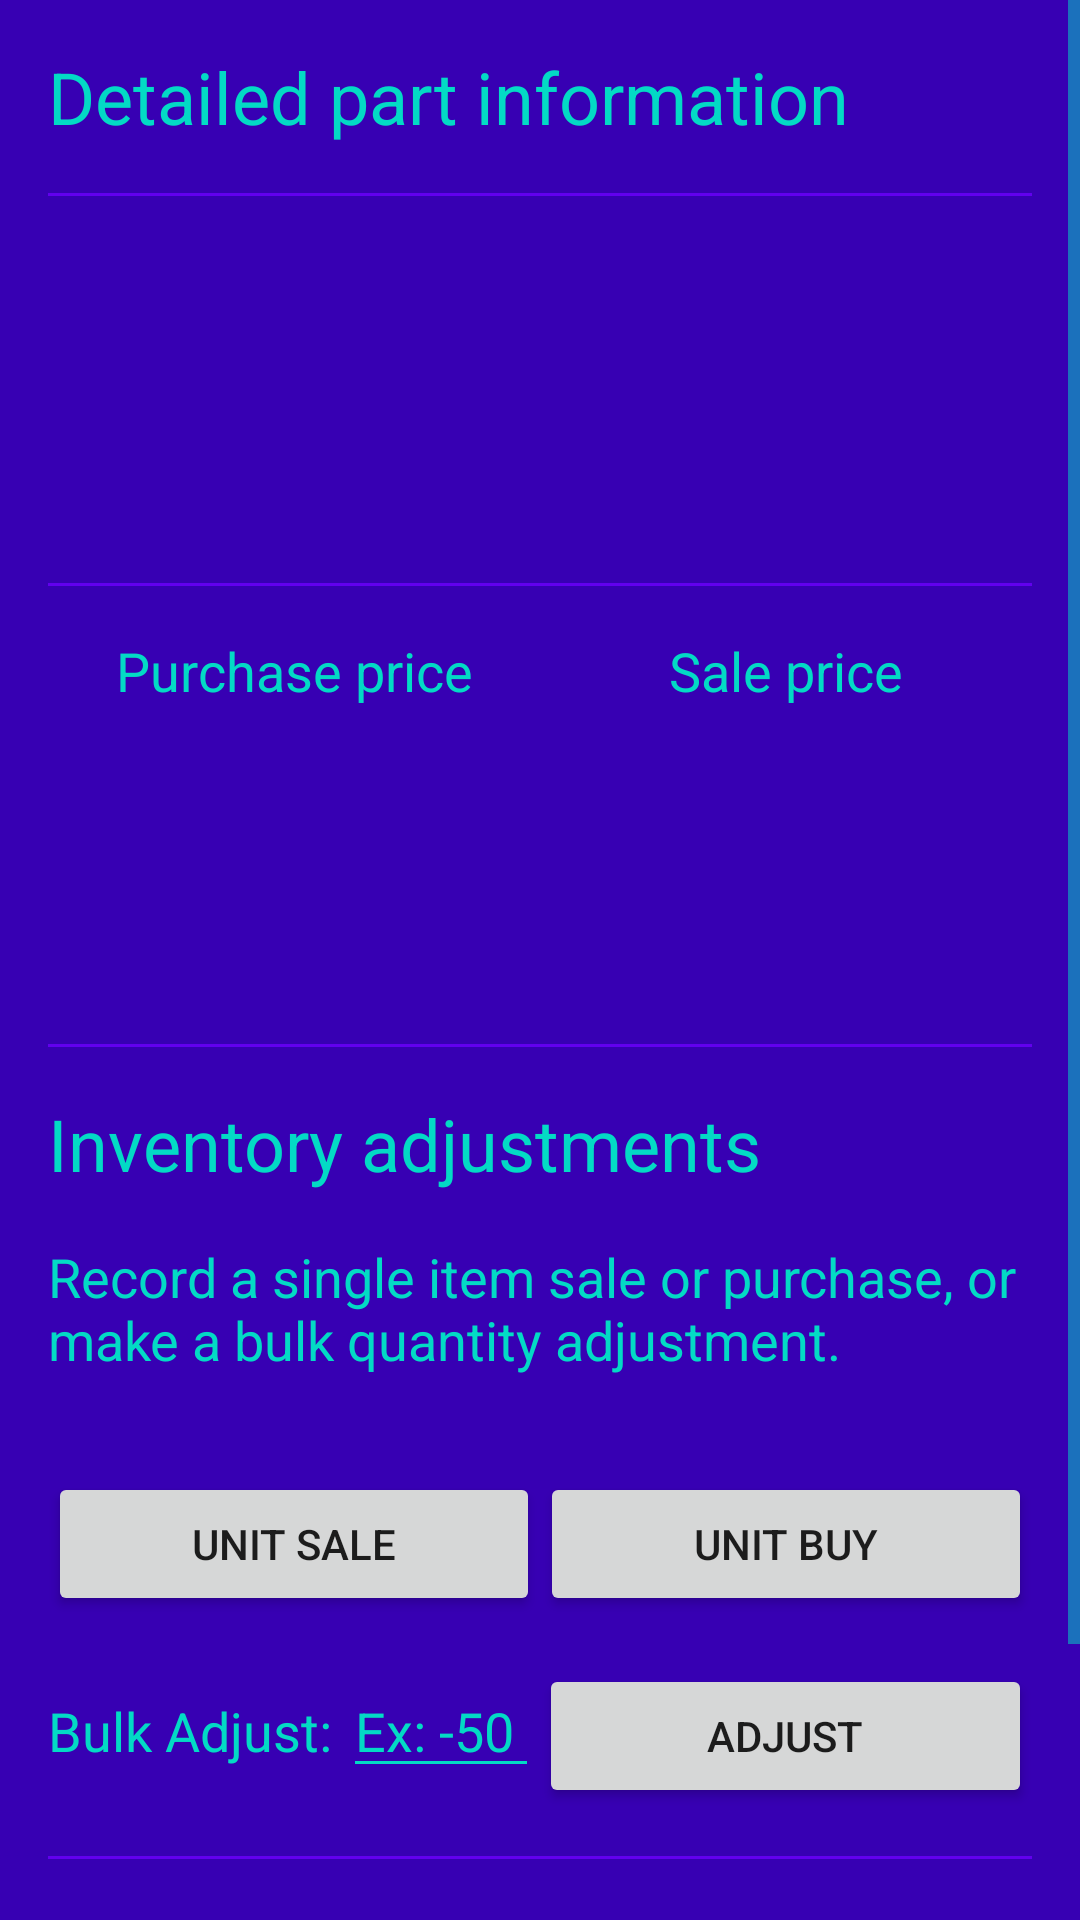

Layout XML and referenced resources for this Android screen:
<!-- AndroidManifest.xml: application theme AppTheme -->
<!-- res/layout/details.xml -->
<?xml version="1.0" encoding="utf-8"?>
<ScrollView xmlns:android="http://schemas.android.com/apk/res/android"
    xmlns:tools="http://schemas.android.com/tools"
    android:layout_width="match_parent"
    android:layout_height="match_parent">

    <LinearLayout
        android:id="@+id/details_container"
        android:layout_width="match_parent"
        android:layout_height="wrap_content"
        android:background="@color/colorPrimaryDark"
        android:orientation="vertical"
        android:padding="@dimen/activity_horizontal_margin">

        <TextView
            style="@style/detail_style"
            android:layout_width="match_parent"
            android:layout_height="wrap_content"
            android:layout_marginBottom="@dimen/activity_horizontal_margin"
            android:text="@string/details_heading" />

        <TextView style="@style/horizontal_line"/>

        <LinearLayout
            android:layout_width="match_parent"
            android:layout_height="wrap_content"
            android:orientation="horizontal">

            <LinearLayout
                android:layout_width="wrap_content"
                android:layout_height="wrap_content"
                android:orientation="vertical">

                <TextView
                    android:id="@+id/details_part"
                    style="@style/list_item_style"
                    android:layout_width="wrap_content"
                    android:layout_height="0dp"
                    android:layout_weight="1"
                    android:textStyle="bold" />

                <TextView
                    android:id="@+id/details_supplier"
                    style="@style/list_item_style2"
                    android:layout_width="wrap_content"
                    android:layout_height="0dp"
                    android:layout_weight="1" />

                <TextView
                    android:id="@+id/details_quantity"
                    style="@style/list_item_style2"
                    android:layout_width="wrap_content"
                    android:layout_height="0dp"
                    android:layout_weight="1" />
            </LinearLayout>

            <ImageView
                android:id="@+id/details_thumbnail"
                android:layout_width="@dimen/image_width"
                android:layout_height="@dimen/image_height" />
        </LinearLayout>

        <TextView style="@style/horizontal_line"/>

        <LinearLayout
            android:layout_width="match_parent"
            android:layout_height="wrap_content"
            android:orientation="horizontal">

            <TextView
                style="@style/list_item_style"
                android:layout_width="match_parent"
                android:layout_height="wrap_content"
                android:gravity="center_horizontal"
                android:text="@string/prefix_cost" />

            <TextView
                style="@style/list_item_style"
                android:layout_width="match_parent"
                android:layout_height="wrap_content"
                android:gravity="center_horizontal"
                android:text="@string/prefix_price" />

        </LinearLayout>

        <LinearLayout
            android:layout_width="match_parent"
            android:layout_height="wrap_content"
            android:orientation="horizontal">

            <TextView
                android:id="@+id/details_purchaseprice"
                style="@style/detail_qty_style" />

            <TextView
                android:id="@+id/details_saleprice"
                style="@style/detail_qty_style" />
        </LinearLayout>

        <TextView style="@style/horizontal_line"/>

        <TextView
            style="@style/detail_style"
            android:layout_width="match_parent"
            android:layout_height="wrap_content"
            android:text="@string/adjust_heading" />


        <TextView
            style="@style/add_part_style2"
            android:layout_width="match_parent"
            android:layout_height="wrap_content"
            android:layout_marginBottom="@dimen/activity_horizontal_margin"
            android:text="@string/adjust_subheading" />

        <LinearLayout
            android:layout_width="match_parent"
            android:layout_height="wrap_content"
            android:orientation="horizontal">
        <Button
            android:id="@+id/adjust_1down_btn"
            android:layout_width="0dp"
            android:maxWidth="@dimen/btn_width"
            android:layout_weight="1"
            android:layout_height="wrap_content"
            android:layout_marginTop="@dimen/activity_horizontal_margin"
            android:gravity="center"
            android:text="@string/adjust_1down_btn" />

        <Button
            android:id="@+id/adjust_1up_btn"
            android:layout_width="0dp"
            android:maxWidth="@dimen/btn_width"
            android:layout_weight="1"
            android:layout_height="wrap_content"
            android:layout_marginTop="@dimen/activity_horizontal_margin"
            android:gravity="center"
            android:text="@string/adjust_1up_btn" />
        </LinearLayout>
        <LinearLayout
            android:layout_width="match_parent"
            android:layout_height="wrap_content"
            android:orientation="horizontal"
            android:layout_marginBottom="@dimen/activity_horizontal_margin">

            <TextView
                style="@style/add_part_style2"
                android:layout_width="0dp"
                android:layout_weight=".3"
                android:layout_height="wrap_content"
                android:text="@string/adjust_quantity"/>

            <EditText
                android:id="@+id/adjust_quantity"
                style="@style/add_part_style2"
                android:layout_width="0dp"
                android:layout_weight=".2"
                android:layout_height="wrap_content"
                android:hint="@string/adjust_quantity_hint"
                android:textColorHint="@color/colorAccent"
                android:inputType="number"
                android:digits="-0123456789"/>

            <Button
                android:id="@+id/adjust_quantity_btn"
                android:layout_width="0dp"
                android:layout_weight=".5"
                android:layout_height="wrap_content"
                android:layout_marginTop="@dimen/activity_horizontal_margin"
                android:text="@string/adjust_quantity_btn" />
        </LinearLayout>

        <TextView style="@style/horizontal_line"/>

        <Button
            android:id="@+id/purchase_btn"
            android:layout_width="wrap_content"
            android:layout_height="wrap_content"
            android:layout_gravity="center_horizontal"
            android:text="@string/purchase_btn" />

        <Button
            android:id="@+id/delete_btn"
            android:layout_width="wrap_content"
            android:layout_height="wrap_content"
            android:layout_gravity="center_horizontal"
            android:text="@string/delete_btn" />
    </LinearLayout>
</ScrollView>
<!-- resources referenced by this layout -->
<resources>
  <dimen name="activity_horizontal_margin">16dp</dimen>
  <dimen name="btn_width">100dp</dimen>
  <dimen name="image_height">100dp</dimen>
  <dimen name="image_width">100dp</dimen>
  <string name="adjust_1down_btn">Unit Sale</string>
  <string name="adjust_1up_btn">Unit Buy</string>
  <string name="adjust_heading">Inventory adjustments</string>
  <string name="adjust_quantity">Bulk Adjust:</string>
  <string name="adjust_quantity_btn">Adjust</string>
  <string name="adjust_quantity_hint">Ex: -50</string>
  <string name="adjust_subheading">Record a single item sale or purchase, or make a bulk quantity adjustment.</string>
  <string name="delete_btn">Delete Record</string>
  <string name="details_heading">Detailed part information</string>
  <string name="prefix_cost">Purchase price</string>
  <string name="prefix_price">Sale price</string>
  <string name="purchase_btn">Contact Purchasing Department</string>
  <style name="add_part_style2" parent="add_part_style">
          <item name="android:textSize">18sp</item>
          <item name="android:layout_marginTop">@dimen/activity_horizontal_margin</item>
      </style>
  <style name="detail_qty_style" parent="list_item_style">
          <item name="android:textSize">48sp</item>
          <item name="android:layout_marginTop">@dimen/activity_horizontal_margin</item>
          <item name="android:gravity">center</item>
      </style>
  <style name="detail_style">
          <item name="android:textSize">24sp</item>
          <item name="android:textColor">@color/colorAccent</item>
      </style>
  <style name="horizontal_line">
          <item name="android:layout_width">match_parent</item>
          <item name="android:layout_height">1dp</item>
          <item name="android:background">@color/colorPrimary</item>
          <item name="android:layout_marginBottom">@dimen/activity_horizontal_margin</item>
      </style>
  <style name="list_item_style">
          <item name="android:layout_width">0dp</item>
          <item name="android:layout_weight">1</item>
          <item name="android:layout_height">wrap_content</item>
          <item name="android:textSize">18sp</item>
          <item name="android:textColor">@color/colorAccent</item>
          <item name="android:layout_marginBottom">@dimen/activity_vertical_margin</item>
      </style>
  <style name="list_item_style2" parent="list_item_style">
          <item name="android:textSize">15sp</item>
          <item name="android:layout_marginBottom">@dimen/activity_vertical_margin</item>
          <item name="android:layout_marginLeft">@dimen/activity_horizontal_margin</item>
      </style>
  <style name="AppTheme" parent="Theme.AppCompat.Light.DarkActionBar">
          
          <item name="colorPrimary">@color/colorPrimary</item>
          <item name="colorPrimaryDark">@color/colorPrimaryDark</item>
          <item name="colorAccent">@color/colorAccent</item>
          <item name="colorControlNormal">@color/colorAccent</item>
      </style>
  <style name="add_part_style">
          <item name="android:layout_width">match_parent</item>
          <item name="android:layout_height">wrap_content</item>
          <item name="android:textSize">15sp</item>
          <item name="android:textColor">@color/colorAccent</item>
      </style>
  <dimen name="activity_vertical_margin">16dp</dimen>
  <!-- not gathered from this repository: default colours our renderer supplied (Android Studio template values) -->
  <color name="colorPrimary">#FF6200EE</color>
  <color name="colorPrimaryDark">#FF3700B3</color>
  <color name="colorAccent">#FF03DAC5</color>
</resources>
